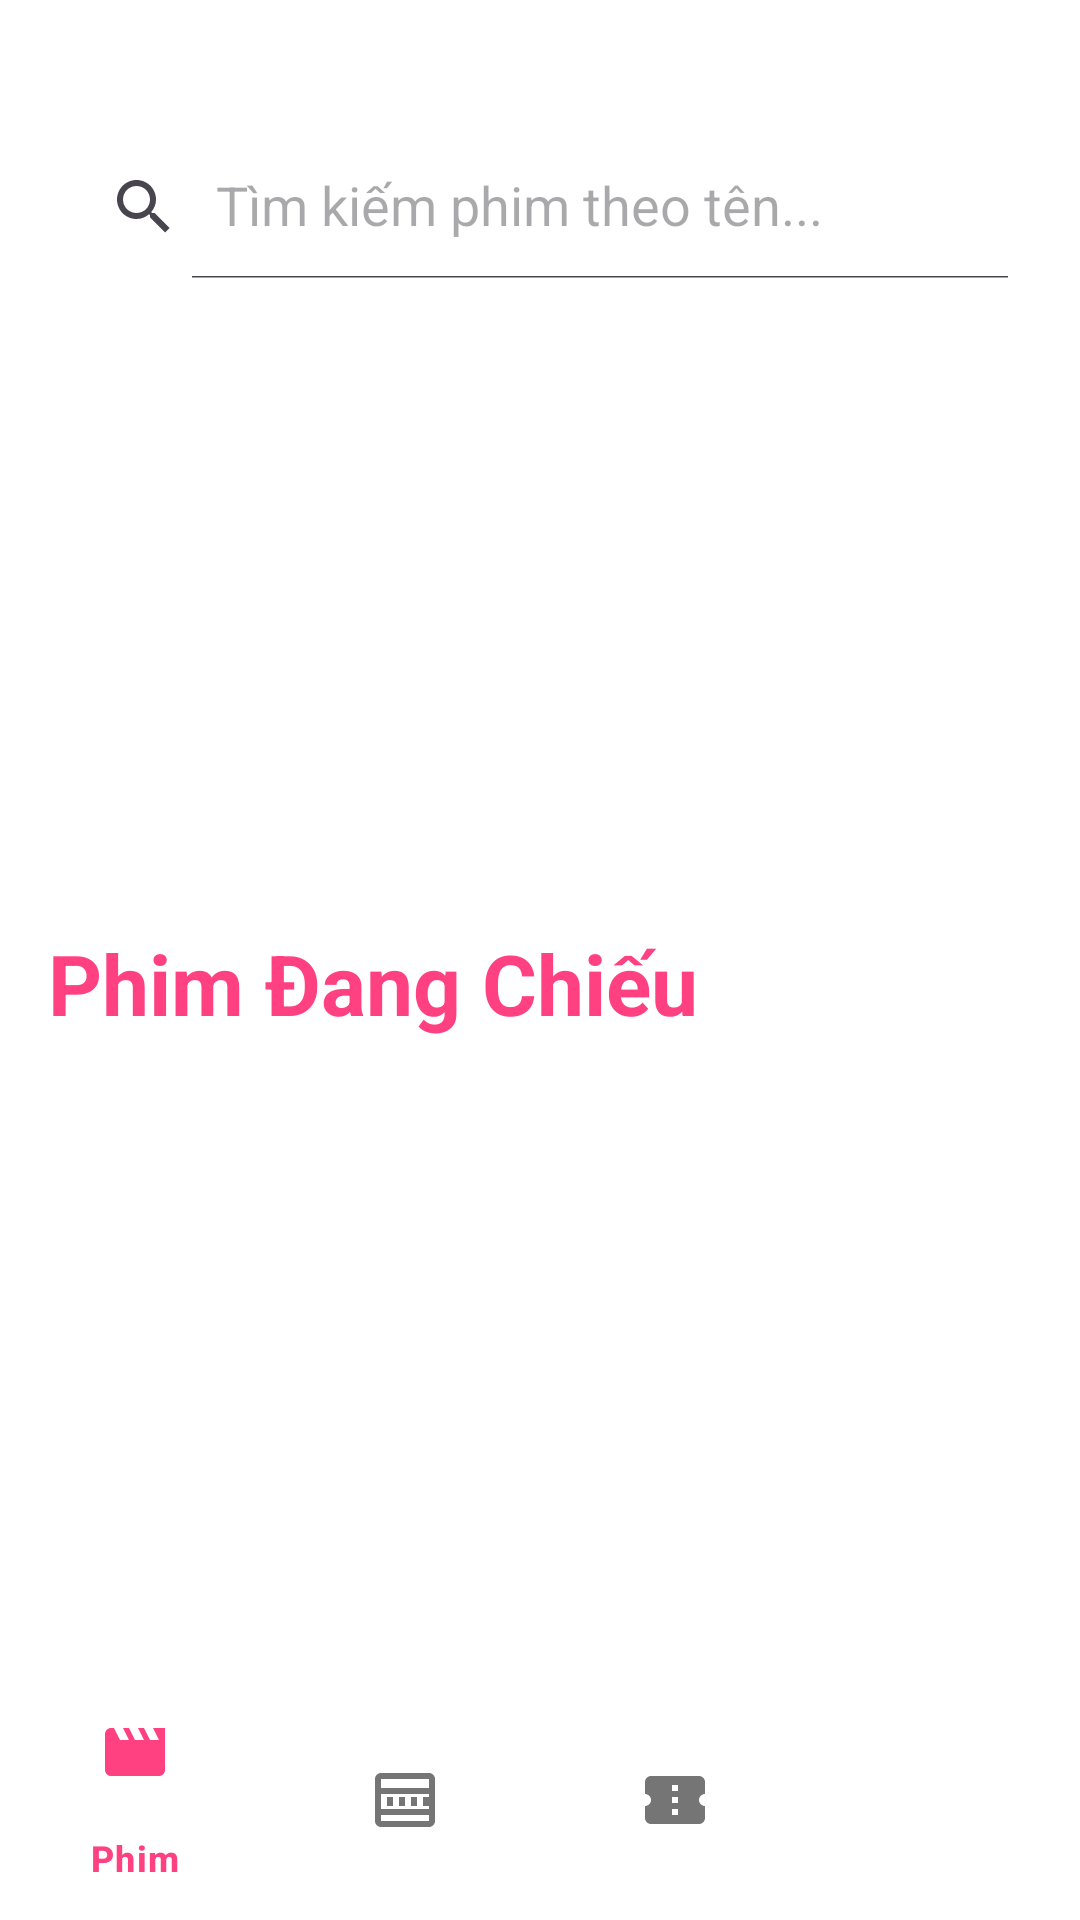

The Android layout XML behind this screen, and the referenced resources:
<!-- AndroidManifest.xml: application theme Theme.PRM392G2MovieBookingMobileApp -->
<!-- res/layout/activity_movie_list.xml -->
<?xml version="1.0" encoding="utf-8"?>
<androidx.constraintlayout.widget.ConstraintLayout xmlns:android="http://schemas.android.com/apk/res/android"
    xmlns:app="http://schemas.android.com/apk/res-auto"
    xmlns:tools="http://schemas.android.com/tools"
    android:layout_width="match_parent"
    android:layout_height="match_parent"
    android:background="@android:color/white">

    <androidx.appcompat.widget.SearchView
        android:id="@+id/search_view_movies"
        android:layout_width="match_parent"
        android:layout_height="wrap_content"
        android:layout_marginStart="16dp"
        android:layout_marginEnd="16dp"
        android:layout_marginTop="45dp"
        android:background="@drawable/search_background"
        android:elevation="2dp"
        app:iconifiedByDefault="false"
        app:layout_constraintTop_toTopOf="parent"
        app:layout_constraintStart_toStartOf="parent"
        app:layout_constraintEnd_toEndOf="parent"
        app:queryHint="Tìm kiếm phim theo tên..." >

        <ProgressBar
            android:id="@+id/progress_bar"
            android:layout_width="wrap_content"
            android:layout_height="wrap_content"
            android:visibility="gone" />
    </androidx.appcompat.widget.SearchView>

    <androidx.viewpager2.widget.ViewPager2
        android:id="@+id/banner_slider"
        android:layout_width="match_parent"
        android:layout_height="200dp"
        android:layout_marginTop="8dp"
        app:layout_constraintTop_toBottomOf="@id/search_view_movies"
        app:layout_constraintStart_toStartOf="parent"
        app:layout_constraintEnd_toEndOf="parent"/>

    
    <TextView
        android:id="@+id/movies_section_title"
        android:layout_width="match_parent"
        android:layout_height="wrap_content"
        android:text="Phim Đang Chiếu"
        android:textSize="28sp"
        android:textStyle="bold"
        android:paddingStart="16dp"
        android:paddingEnd="16dp"
        android:paddingTop="8dp"
        android:textColor="@color/colorPrimary"
        app:layout_constraintTop_toBottomOf="@id/banner_slider"
        app:layout_constraintStart_toStartOf="parent" />


    

    
    <androidx.recyclerview.widget.RecyclerView
        android:id="@+id/recycler_view_movies"
        android:layout_width="match_parent"
        android:layout_height="0dp"
        android:layout_marginTop="8dp"
        app:layout_constraintBottom_toTopOf="@id/bottom_navigation"
        app:layout_constraintEnd_toEndOf="parent"
        app:layout_constraintHorizontal_bias="1.0"
        app:layout_constraintStart_toStartOf="parent"
        app:layout_constraintTop_toBottomOf="@id/movies_section_title"
        app:layout_constraintVertical_bias="1.0" />

    <TextView
        android:id="@+id/empty_view"
        android:layout_width="wrap_content"
        android:layout_height="wrap_content"
        android:gravity="center"
        android:text="Không có phim nào để hiển thị."
        android:textColor="@android:color/darker_gray"
        android:textSize="16sp"
        android:visibility="gone"
        app:layout_constraintBottom_toTopOf="@id/bottom_navigation"
        app:layout_constraintEnd_toEndOf="parent"
        app:layout_constraintHorizontal_bias="0.497"
        app:layout_constraintStart_toStartOf="parent"
        app:layout_constraintTop_toBottomOf="@id/movies_section_title"
        app:layout_constraintVertical_bias="1.0" />

    
    <com.google.android.material.bottomnavigation.BottomNavigationView
        android:id="@+id/bottom_navigation"
        android:layout_width="match_parent"
        android:layout_height="wrap_content"
        android:layout_gravity="bottom"
        android:background="@color/white"
        app:itemIconTint="@drawable/bottom_nav_colors"
        app:itemTextColor="@drawable/bottom_nav_colors"
        app:layout_constraintBottom_toBottomOf="parent"
        app:layout_constraintStart_toStartOf="parent"
        app:layout_constraintEnd_toEndOf="parent"
        app:menu="@menu/bottom_navigation_menu" />

</androidx.constraintlayout.widget.ConstraintLayout>
<!-- resources referenced by this layout -->
<resources>
  <color name="colorPrimary">#FF4081</color>
  <color name="white">#FFFFFFFF</color>
  <!-- drawable bottom_nav_colors (drawable) -->
  <?xml version="1.0" encoding="utf-8"?>
  <selector xmlns:android="http://schemas.android.com/apk/res/android">
      <item android:state_checked="true" android:color="@color/colorPrimary" />
      <item android:color="@color/colorInactive" />
  </selector>
  <style name="Theme.PRM392G2MovieBookingMobileApp" parent="Base.Theme.PRM392G2MovieBookingMobileApp" />
  <color name="colorInactive">#757575</color>
  <style name="Base.Theme.PRM392G2MovieBookingMobileApp" parent="Theme.Material3.DayNight.NoActionBar">
          
          
      </style>
</resources>
